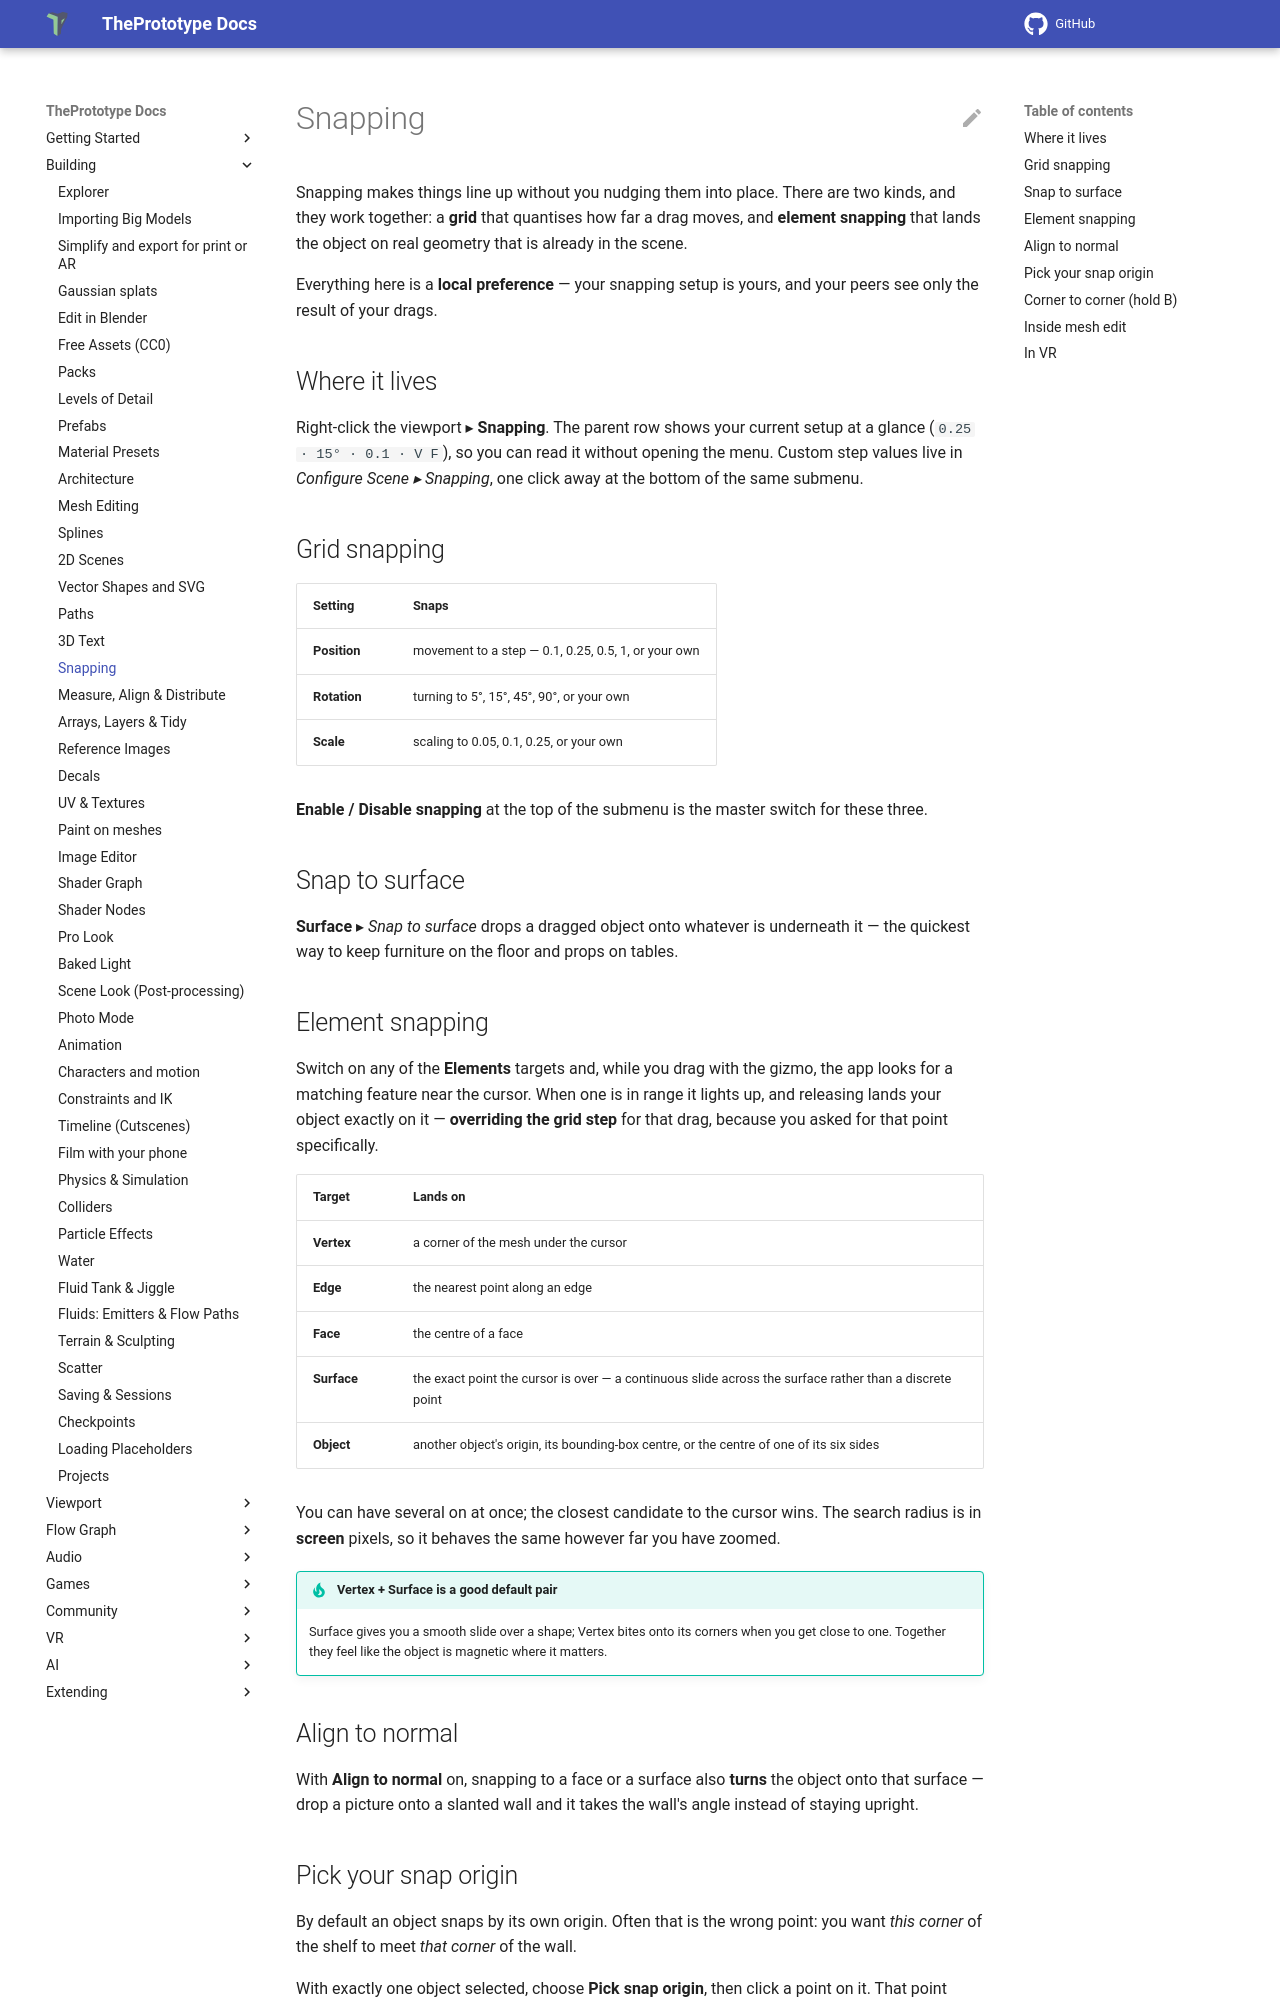

repository: theprototype-app/docs · page: snapping/index.html · generator: mkdocs

# Snapping

Snapping makes things line up without you nudging them into place. There are two kinds, and they work together: a **grid** that quantises how far a drag moves, and **element snapping** that lands the object on real geometry that is already in the scene.

Everything here is a **local preference** — your snapping setup is yours, and your peers see only the result of your drags.

## Where it lives

Right-click the viewport ▸ **Snapping**. The parent row shows your current setup at a glance (`0.25 · 15° · 0.1 · V F`), so you can read it without opening the menu. Custom step values live in *Configure Scene ▸ Snapping*, one click away at the bottom of the same submenu.

## Grid snapping

| Setting | Snaps |
|---|---|
| **Position** | movement to a step — 0.1, 0.25, 0.5, 1, or your own |
| **Rotation** | turning to 5°, 15°, 45°, 90°, or your own |
| **Scale** | scaling to 0.05, 0.1, 0.25, or your own |

**Enable / Disable snapping** at the top of the submenu is the master switch for these three.

## Snap to surface

**Surface** ▸ *Snap to surface* drops a dragged object onto whatever is underneath it — the quickest way to keep furniture on the floor and props on tables.

## Element snapping

Switch on any of the **Elements** targets and, while you drag with the gizmo, the app looks for a matching feature near the cursor. When one is in range it lights up, and releasing lands your object exactly on it — **overriding the grid step** for that drag, because you asked for that point specifically.

| Target | Lands on |
|---|---|
| **Vertex** | a corner of the mesh under the cursor |
| **Edge** | the nearest point along an edge |
| **Face** | the centre of a face |
| **Surface** | the exact point the cursor is over — a continuous slide across the surface rather than a discrete point |
| **Object** | another object's origin, its bounding-box centre, or the centre of one of its six sides |

You can have several on at once; the closest candidate to the cursor wins. The search radius is in **screen** pixels, so it behaves the same however far you have zoomed.

!!! tip "Vertex + Surface is a good default pair"
    Surface gives you a smooth slide over a shape; Vertex bites onto its corners when you get close to one. Together they feel like the object is magnetic where it matters.

## Align to normal

With **Align to normal** on, snapping to a face or a surface also **turns** the object onto that surface — drop a picture onto a slanted wall and it takes the wall's angle instead of staying upright.
